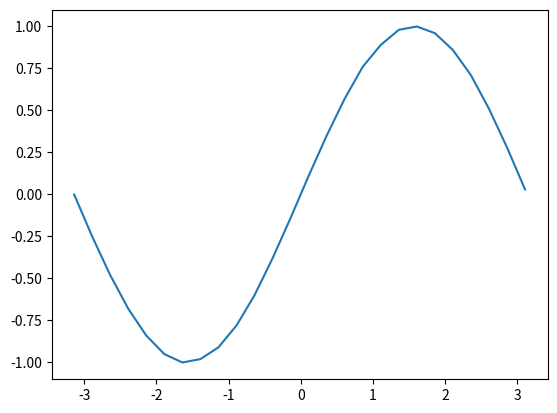

Write the Python code that produced this figure. (Note: this script raises an exception after producing the figure.)
#!/usr/local/bin/python3

import matplotlib.pyplot as plt

data = [
  [-3.14,-2.89,-2.64,-2.39,-2.14,-1.89,-1.64,-1.39,-1.14,-0.89,-0.64,-0.39,-0.14,0.11,0.36,0.61,0.86,1.11,1.36,1.61,1.86,2.11,2.36,2.61,2.86,3.11],
  [-0.00,-0.25,-0.48,-0.68,-0.84,-0.95,-1.00,-0.98,-0.91,-0.78,-0.60,-0.38,-0.14,0.11,0.35,0.57,0.76,0.89,0.98,1.00,0.96,0.86,0.71,0.51,0.28,0.03]
]

# Create the Figure and Axes
fig, ax = plt.subplots()
ax.plot(data[0], data[1])
# plt.show()
plt.savefig('data/mpl_pi_chart.png')